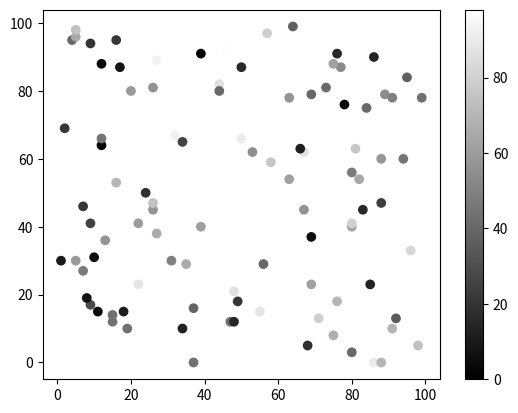

Here is the Python script that generated this plot:
import matplotlib.pyplot as plt
import numpy as np

x = np.random.randint(100, size=(100))
y = np.random.randint(100, size=(100))
colors = np.random.randint(100, size=(100))

plt.scatter(x, y, c=colors, cmap='gist_gray')

plt.colorbar()

plt.show()
